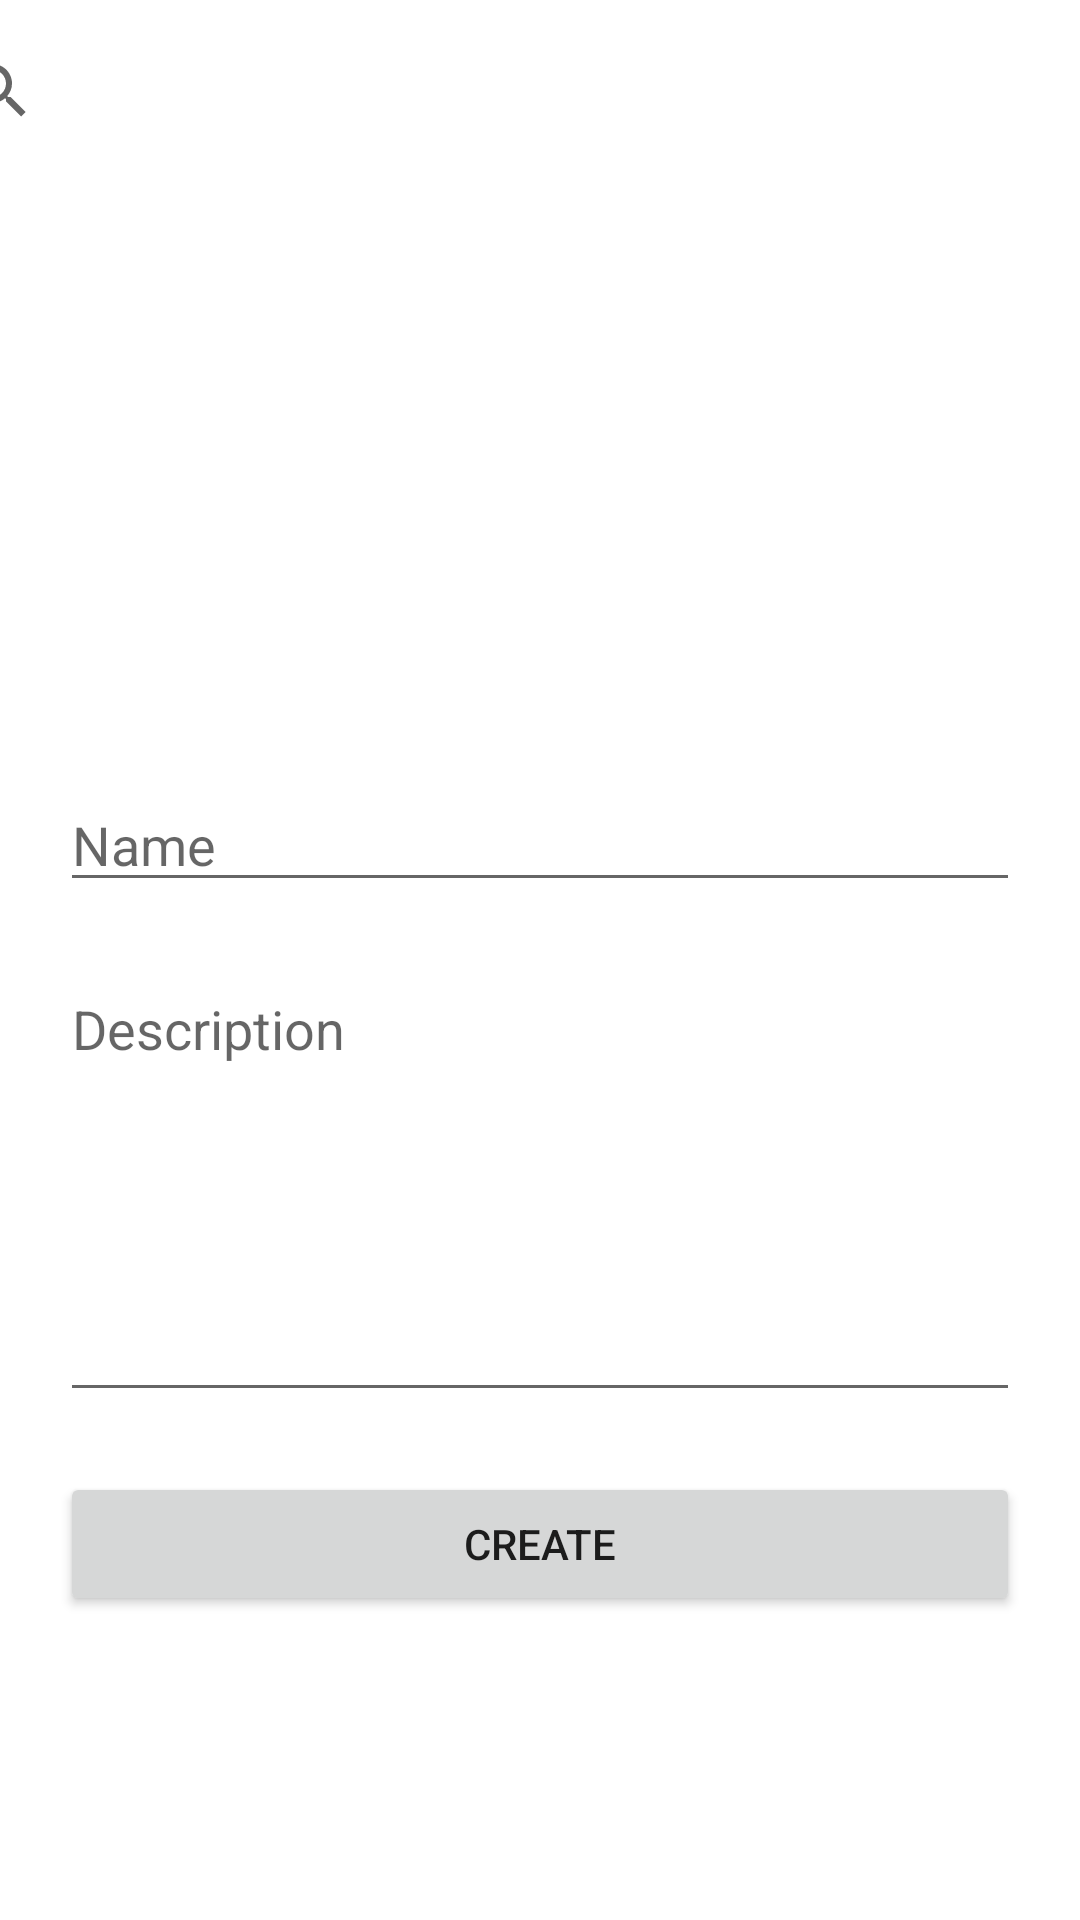

Here is an Android app screen rendered from its layout file. Give the layout XML and the strings, colors and styles it references.
<!-- AndroidManifest.xml: application theme Theme.EvSync -->
<!-- res/layout/fragment_event_add.xml -->
<?xml version="1.0" encoding="utf-8"?>
<androidx.constraintlayout.widget.ConstraintLayout xmlns:android="http://schemas.android.com/apk/res/android"
    xmlns:app="http://schemas.android.com/apk/res-auto"
    xmlns:tools="http://schemas.android.com/tools"
    android:layout_width="match_parent"
    android:layout_height="match_parent"
    tools:context=".app.pages.TaskListFragment">

    <ImageView
        android:id="@+id/iv_pic"
        android:layout_width="100dp"
        android:layout_height="100dp"
        android:src="@drawable/baseline_add_photo_alternate_black_24dp"
        app:layout_constraintBottom_toBottomOf="parent"
        app:layout_constraintEnd_toEndOf="parent"
        app:layout_constraintStart_toStartOf="parent"
        app:layout_constraintTop_toTopOf="parent"
        app:layout_constraintVertical_bias="0.110000014"
        app:tint="@color/teal_200" />

    <EditText
        android:id="@+id/et_name"
        android:layout_width="match_parent"
        android:layout_height="wrap_content"
        android:layout_marginHorizontal="20dp"
        android:layout_marginTop="100dp"
        android:ems="10"
        android:hint="Name"
        android:inputType="text"
        app:layout_constraintEnd_toEndOf="parent"
        app:layout_constraintHorizontal_bias="0.875"
        app:layout_constraintStart_toStartOf="parent"
        app:layout_constraintTop_toBottomOf="@+id/iv_pic" />

    <EditText
        android:id="@+id/et_desc"
        android:layout_width="match_parent"
        android:layout_height="150dp"
        android:layout_marginHorizontal="20dp"
        android:layout_marginTop="20dp"
        android:ems="10"
        android:gravity="start|top"
        android:hint="Description"
        android:inputType="textMultiLine"
        app:layout_constraintEnd_toEndOf="parent"
        app:layout_constraintHorizontal_bias="1.0"
        app:layout_constraintStart_toStartOf="parent"
        app:layout_constraintTop_toBottomOf="@+id/et_name" />

    <Button
        android:id="@+id/btn_create"
        android:layout_width="match_parent"
        android:layout_height="wrap_content"
        android:layout_marginHorizontal="20dp"
        android:layout_marginTop="20dp"
        android:text="Create"
        app:layout_constraintEnd_toEndOf="parent"
        app:layout_constraintStart_toStartOf="parent"
        app:layout_constraintTop_toBottomOf="@+id/et_desc" />

    <SearchView
        android:layout_width="409dp"
        android:layout_height="67dp"
        app:layout_constraintBottom_toTopOf="@+id/iv_pic"
        app:layout_constraintEnd_toEndOf="parent"
        app:layout_constraintHorizontal_bias="0.5"
        app:layout_constraintStart_toStartOf="parent"
        app:layout_constraintTop_toTopOf="parent"
        app:layout_constraintVertical_bias="0.5" />

</androidx.constraintlayout.widget.ConstraintLayout>
<!-- resources referenced by this layout -->
<resources>
  <color name="teal_200">#FF03DAC5</color>
  <style name="Theme.EvSync" parent="Theme.MaterialComponents.DayNight.DarkActionBar">
          
          <item name="colorPrimary">@color/purple_500</item>
          <item name="colorPrimaryVariant">@color/purple_700</item>
          <item name="colorOnPrimary">@color/white</item>
          
          <item name="colorSecondary">@color/teal_200</item>
          <item name="colorSecondaryVariant">@color/teal_700</item>
          <item name="colorOnSecondary">@color/black</item>
          
          <item name="android:statusBarColor">?attr/colorPrimaryVariant</item>
          
      </style>
  <color name="purple_500">#FF6200EE</color>
  <color name="purple_700">#FF3700B3</color>
  <color name="white">#FFFFFFFF</color>
  <color name="teal_700">#FF018786</color>
  <color name="black">#FF000000</color>
</resources>
